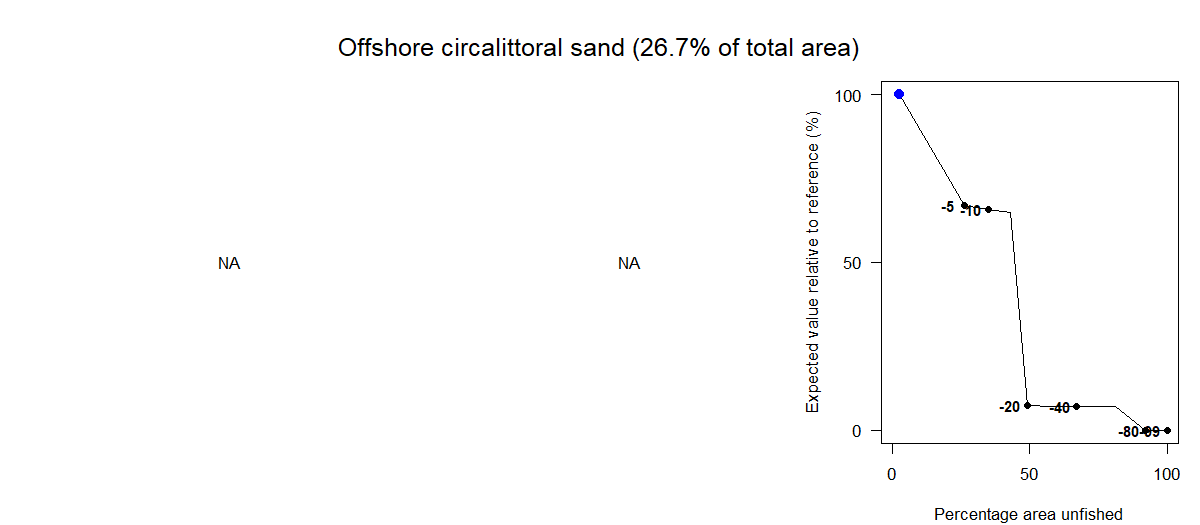

The table this chart was drawn from, first rows:
Effort reduction as a percentage, Average PD impact, Average L1 impact, Percentage area unfished, Percentage of total value, Percentage of total weight
0, NA, NA, 2.72, 100, 100
5, NA, NA, 26.41, 66.89, 94.66
10, NA, NA, 34.98, 65.67, 88.75
15, NA, NA, 43.13, 64.85, 81.36
20, NA, NA, 49.11, 7.4, 75.9
30, NA, NA, 58.71, 7.18, 65.29
40, NA, NA, 67.16, 7.18, 53.15
60, NA, NA, 81.3, 7.18, 32.93
80, NA, NA, 92.16, 0, 15.49
99, NA, NA, 100, 0, 0.8
